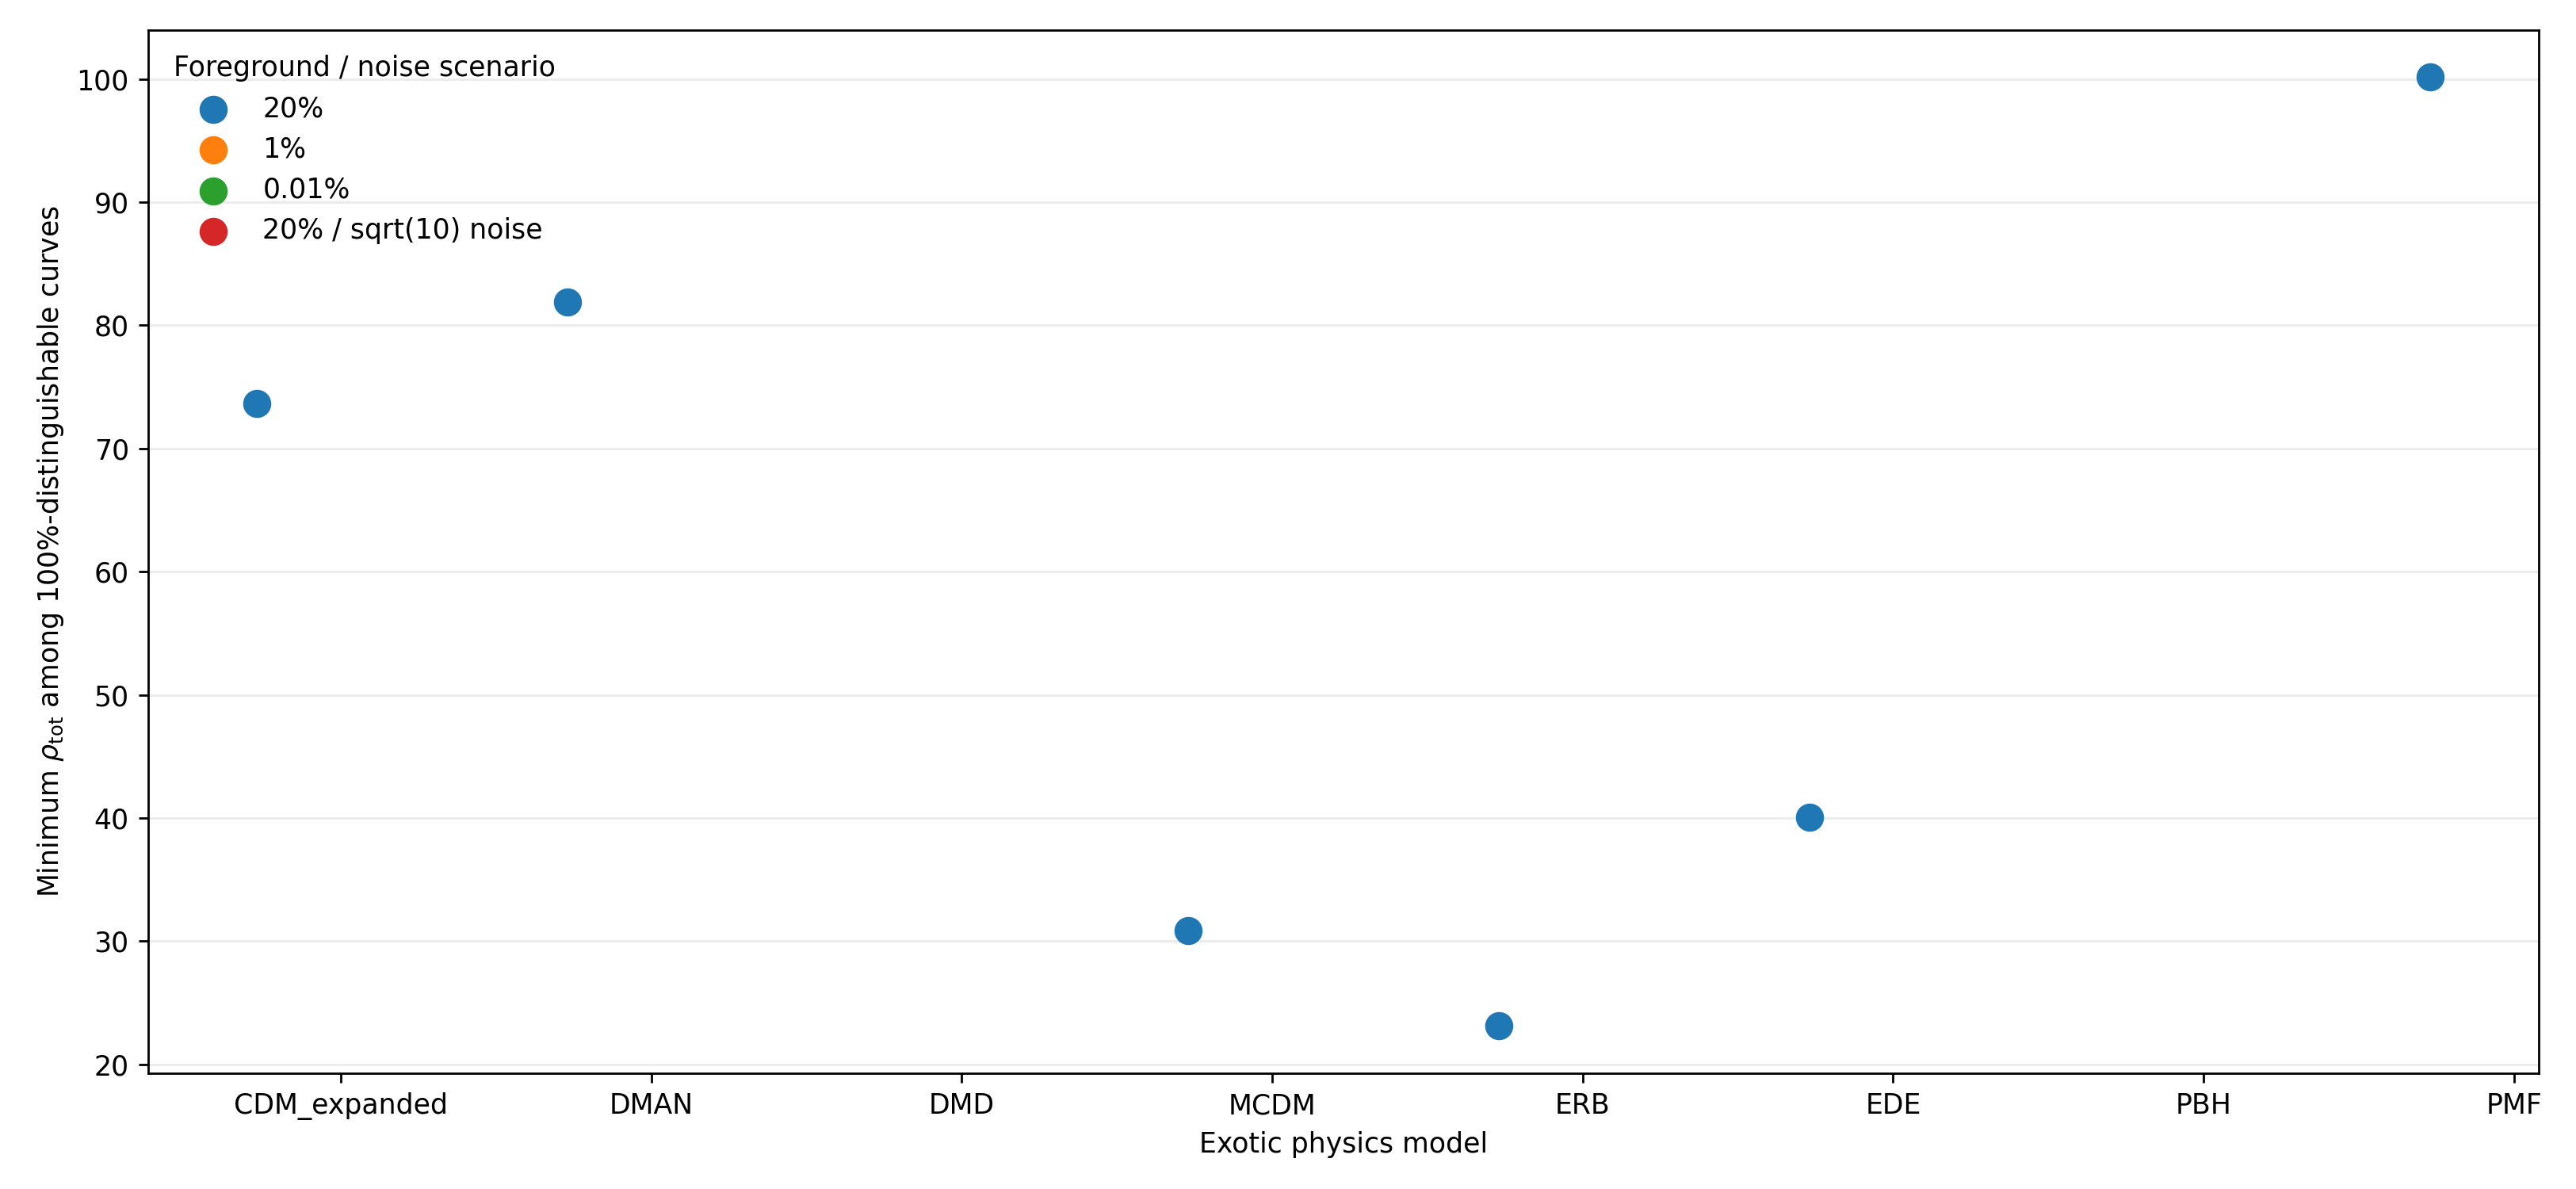

The data file committed next to this chart (first rows):
scenario, model, rho_tot, curve_index, n_100pct, n_curves, psi_threshold, exotic_file, null_file
20%, CDM_expanded, 73.67, 126, 96, 137, 1.427, /home/dbarker7752/21_cm_group/Exotic_Mod…, /home/dbarker7752/21_cm_group/Exotic_Mod…
20%, DMAN, 81.92, 79, 22, 101, 1.427, /home/dbarker7752/21_cm_group/Exotic_Mod…, /home/dbarker7752/21_cm_group/Exotic_Mod…
20%, DMD, nan, -1, 0, 101, 1.427, /home/dbarker7752/21_cm_group/Exotic_Mod…, /home/dbarker7752/21_cm_group/Exotic_Mod…
20%, MCDM, 30.85, 59, 42, 101, 1.427, /home/dbarker7752/21_cm_group/Exotic_Mod…, /home/dbarker7752/21_cm_group/Exotic_Mod…
20%, ERB, 23.13, 14, 46, 100, 1.427, /home/dbarker7752/21_cm_group/Exotic_Mod…, /home/dbarker7752/21_cm_group/Exotic_Mod…
20%, EDE, 40.04, 99, 1, 100, 1.427, /home/dbarker7752/21_cm_group/Exotic_Mod…, /home/dbarker7752/21_cm_group/Exotic_Mod…
20%, PBH, nan, -1, 0, 58, 1.427, /home/dbarker7752/21_cm_group/Exotic_Mod…, /home/dbarker7752/21_cm_group/Exotic_Mod…
20%, PMF, 100.1, 36, 36, 100, 1.427, /home/dbarker7752/21_cm_group/Exotic_Mod…, /home/dbarker7752/21_cm_group/Exotic_Mod…
